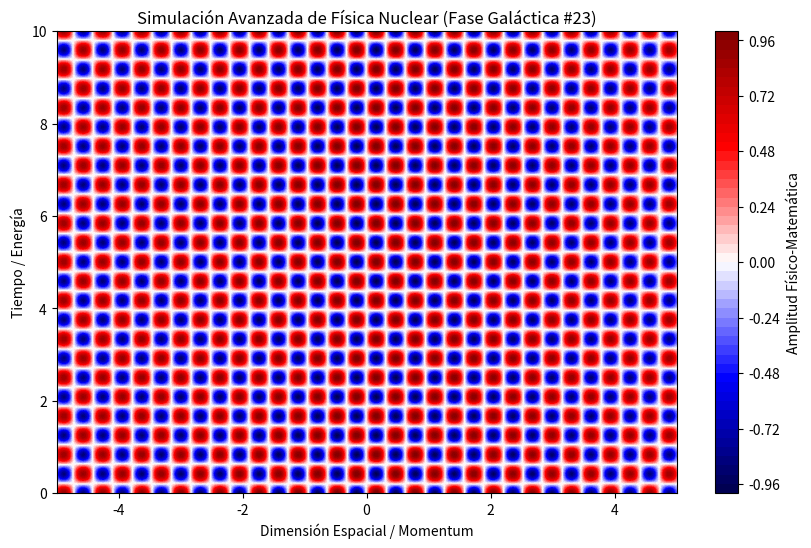

Write Python code to recreate this figure.
%matplotlib inline
# Simulación Galáctica: Física Nuclear - Variante 23
import numpy as np
import matplotlib.pyplot as plt

# Parámetros Físicos Aleatorios
param_1 = 9.971
param_2 = 7.53
param_3 = 0.026

t = np.linspace(0, 10, 500)
x = np.linspace(-5, 5, 500)
X, T = np.meshgrid(x, t)

# Ecuación Base (Avanzada)
Z = np.sin(X * param_1) * np.cos(T * param_2) * np.exp(-np.abs(X) * param_3)

plt.figure(figsize=(10, 6))
plt.contourf(X, T, Z, 50, cmap='seismic')
plt.colorbar(label='Amplitud Físico-Matemática')
plt.title(r'Simulación Avanzada de Física Nuclear (Fase Galáctica #23)')
plt.xlabel('Dimensión Espacial / Momentum')
plt.ylabel('Tiempo / Energía')
plt.show()
